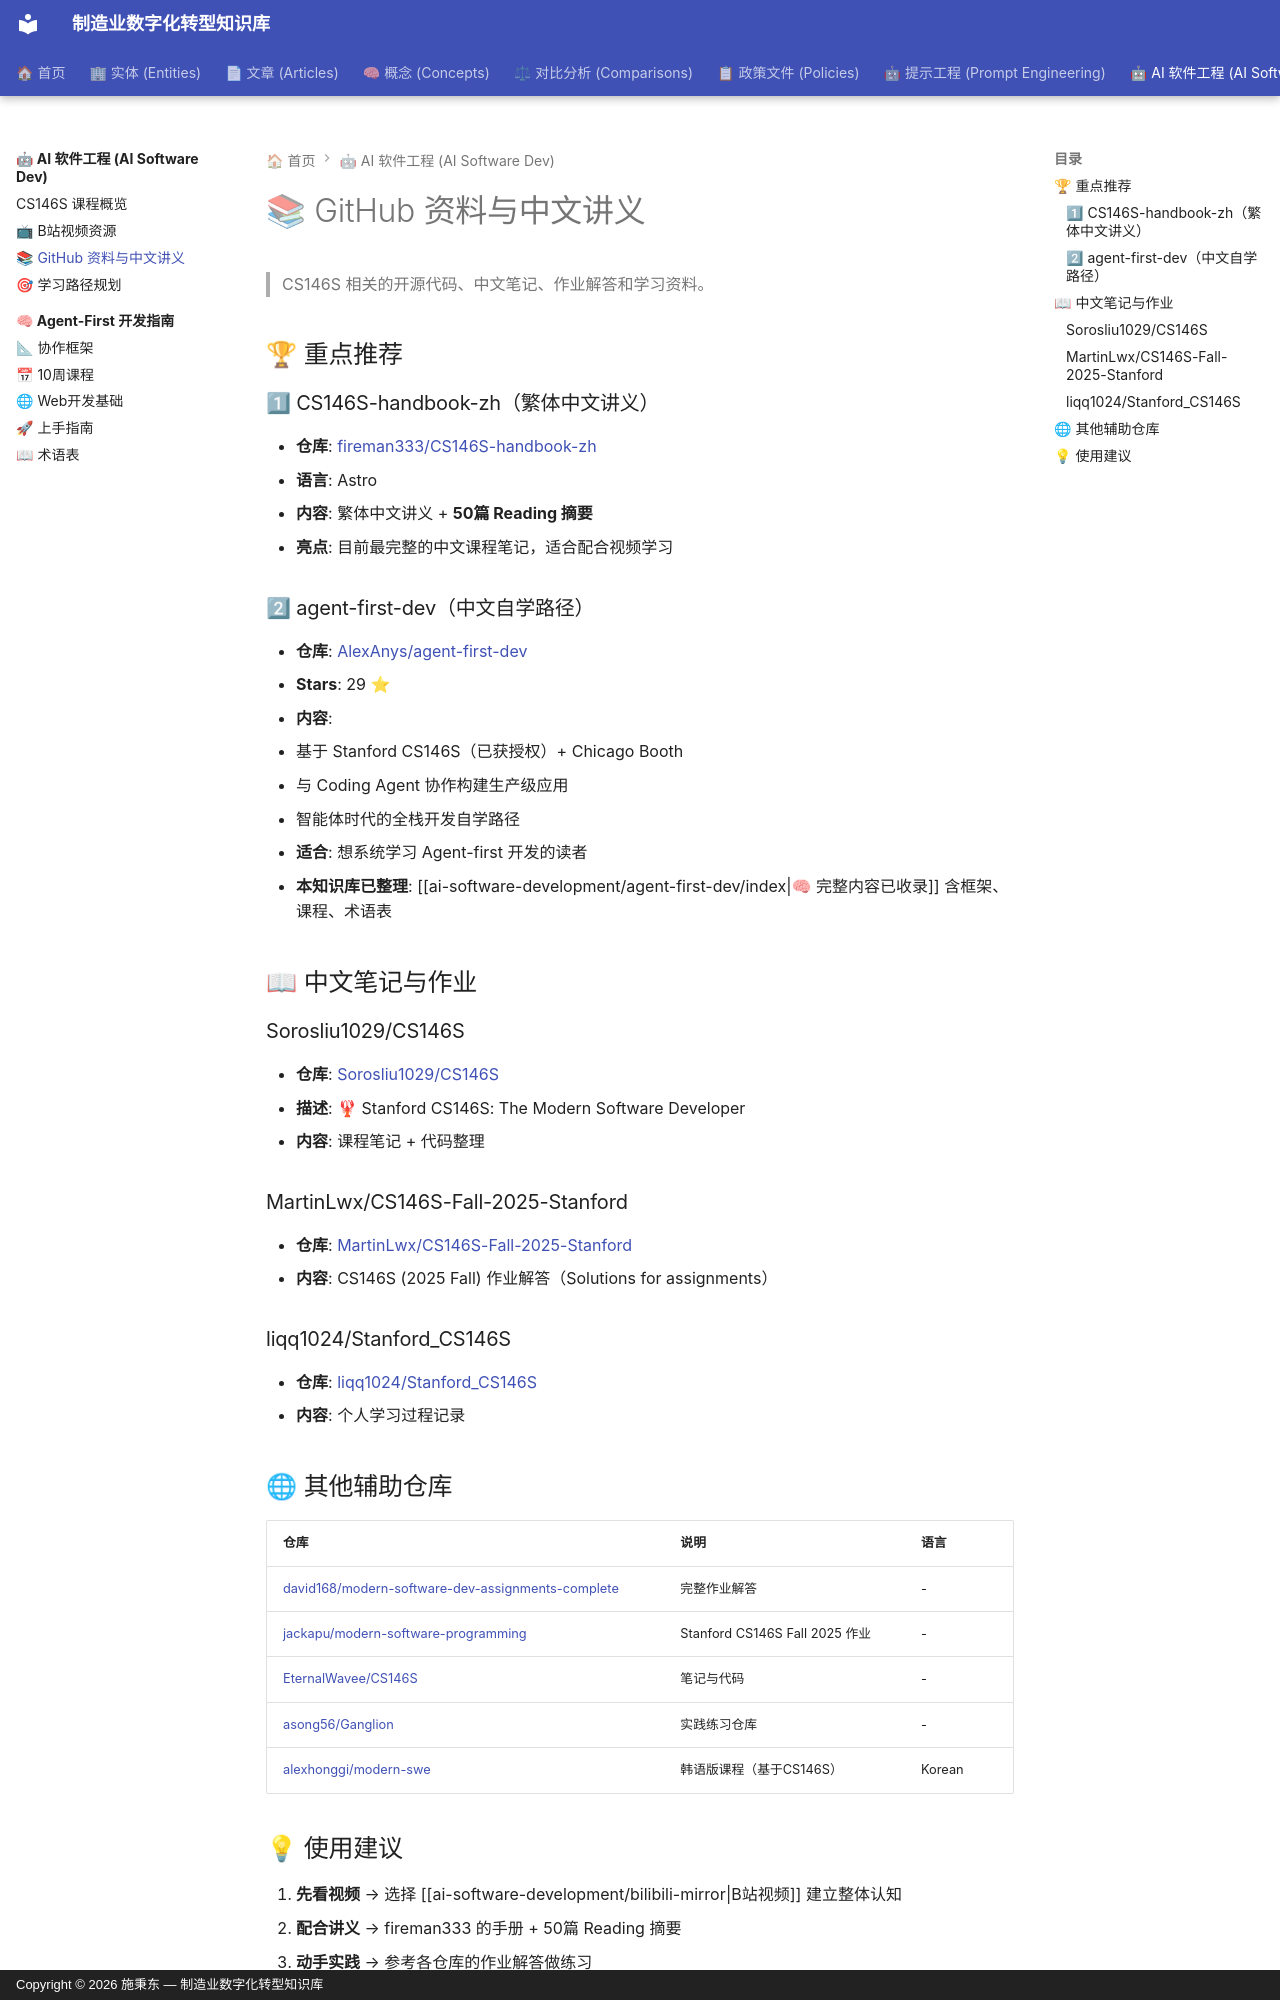

repository: baggio8688/mdt-wiki · page: ai-software-development/github-resources/index.html · generator: mkdocs · copyright: Copyright © 2026 施秉东 — 制造业数字化转型知识库

# 📚 GitHub 资料与中文讲义

> CS146S 相关的开源代码、中文笔记、作业解答和学习资料。

## 🏆 重点推荐

### 1⃣ CS146S-handbook-zh（繁体中文讲义）
- **仓库**: [fireman333/CS146S-handbook-zh](https://github.com/fireman333/CS146S-handbook-zh)
- **语言**: Astro
- **内容**: 繁体中文讲义 + **50篇 Reading 摘要**
- **亮点**: 目前最完整的中文课程笔记，适合配合视频学习

### 2⃣ agent-first-dev（中文自学路径）
- **仓库**: [AlexAnys/agent-first-dev](https://github.com/AlexAnys/agent-first-dev)
- **Stars**: 29 ⭐
- **内容**: 
  - 基于 Stanford CS146S（已获授权）+ Chicago Booth
  - 与 Coding Agent 协作构建生产级应用
  - 智能体时代的全栈开发自学路径
- **适合**: 想系统学习 Agent-first 开发的读者
- **本知识库已整理**: [[ai-software-development/agent-first-dev/index|🧠 完整内容已收录]] 含框架、课程、术语表

## 📖 中文笔记与作业

### Sorosliu1029/CS146S
- **仓库**: [Sorosliu1029/CS146S](https://github.com/Sorosliu1029/CS146S)
- **描述**: 🦞 Stanford CS146S: The Modern Software Developer
- **内容**: 课程笔记 + 代码整理

### MartinLwx/CS146S-Fall-2025-Stanford
- **仓库**: [MartinLwx/CS146S-Fall-2025-Stanford](https://github.com/MartinLwx/CS146S-Fall-2025-Stanford)
- **内容**: CS146S (2025 Fall) 作业解答（Solutions for assignments）

### liqq1024/Stanford_CS146S
- **仓库**: [liqq1024/Stanford_CS146S](https://github.com/liqq1024/Stanford_CS146S)
- **内容**: 个人学习过程记录

## 🌐 其他辅助仓库

| 仓库 | 说明 | 语言 |
|------|------|------|
| [david168/modern-software-dev-assignments-complete](https://github.com/david168/modern-software-dev-assignments-complete) | 完整作业解答 | - |
| [jackapu/modern-software-programming](https://github.com/jackapu/modern-software-programming) | Stanford CS146S Fall 2025 作业 | - |
| [EternalWavee/CS146S](https://github.com/EternalWavee/CS146S) | 笔记与代码 | - |
| [asong56/Ganglion](https://github.com/asong56/Ganglion) | 实践练习仓库 | - |
| [alexhonggi/modern-swe](https://github.com/alexhonggi/modern-swe) | 韩语版课程（基于CS146S） | Korean |
